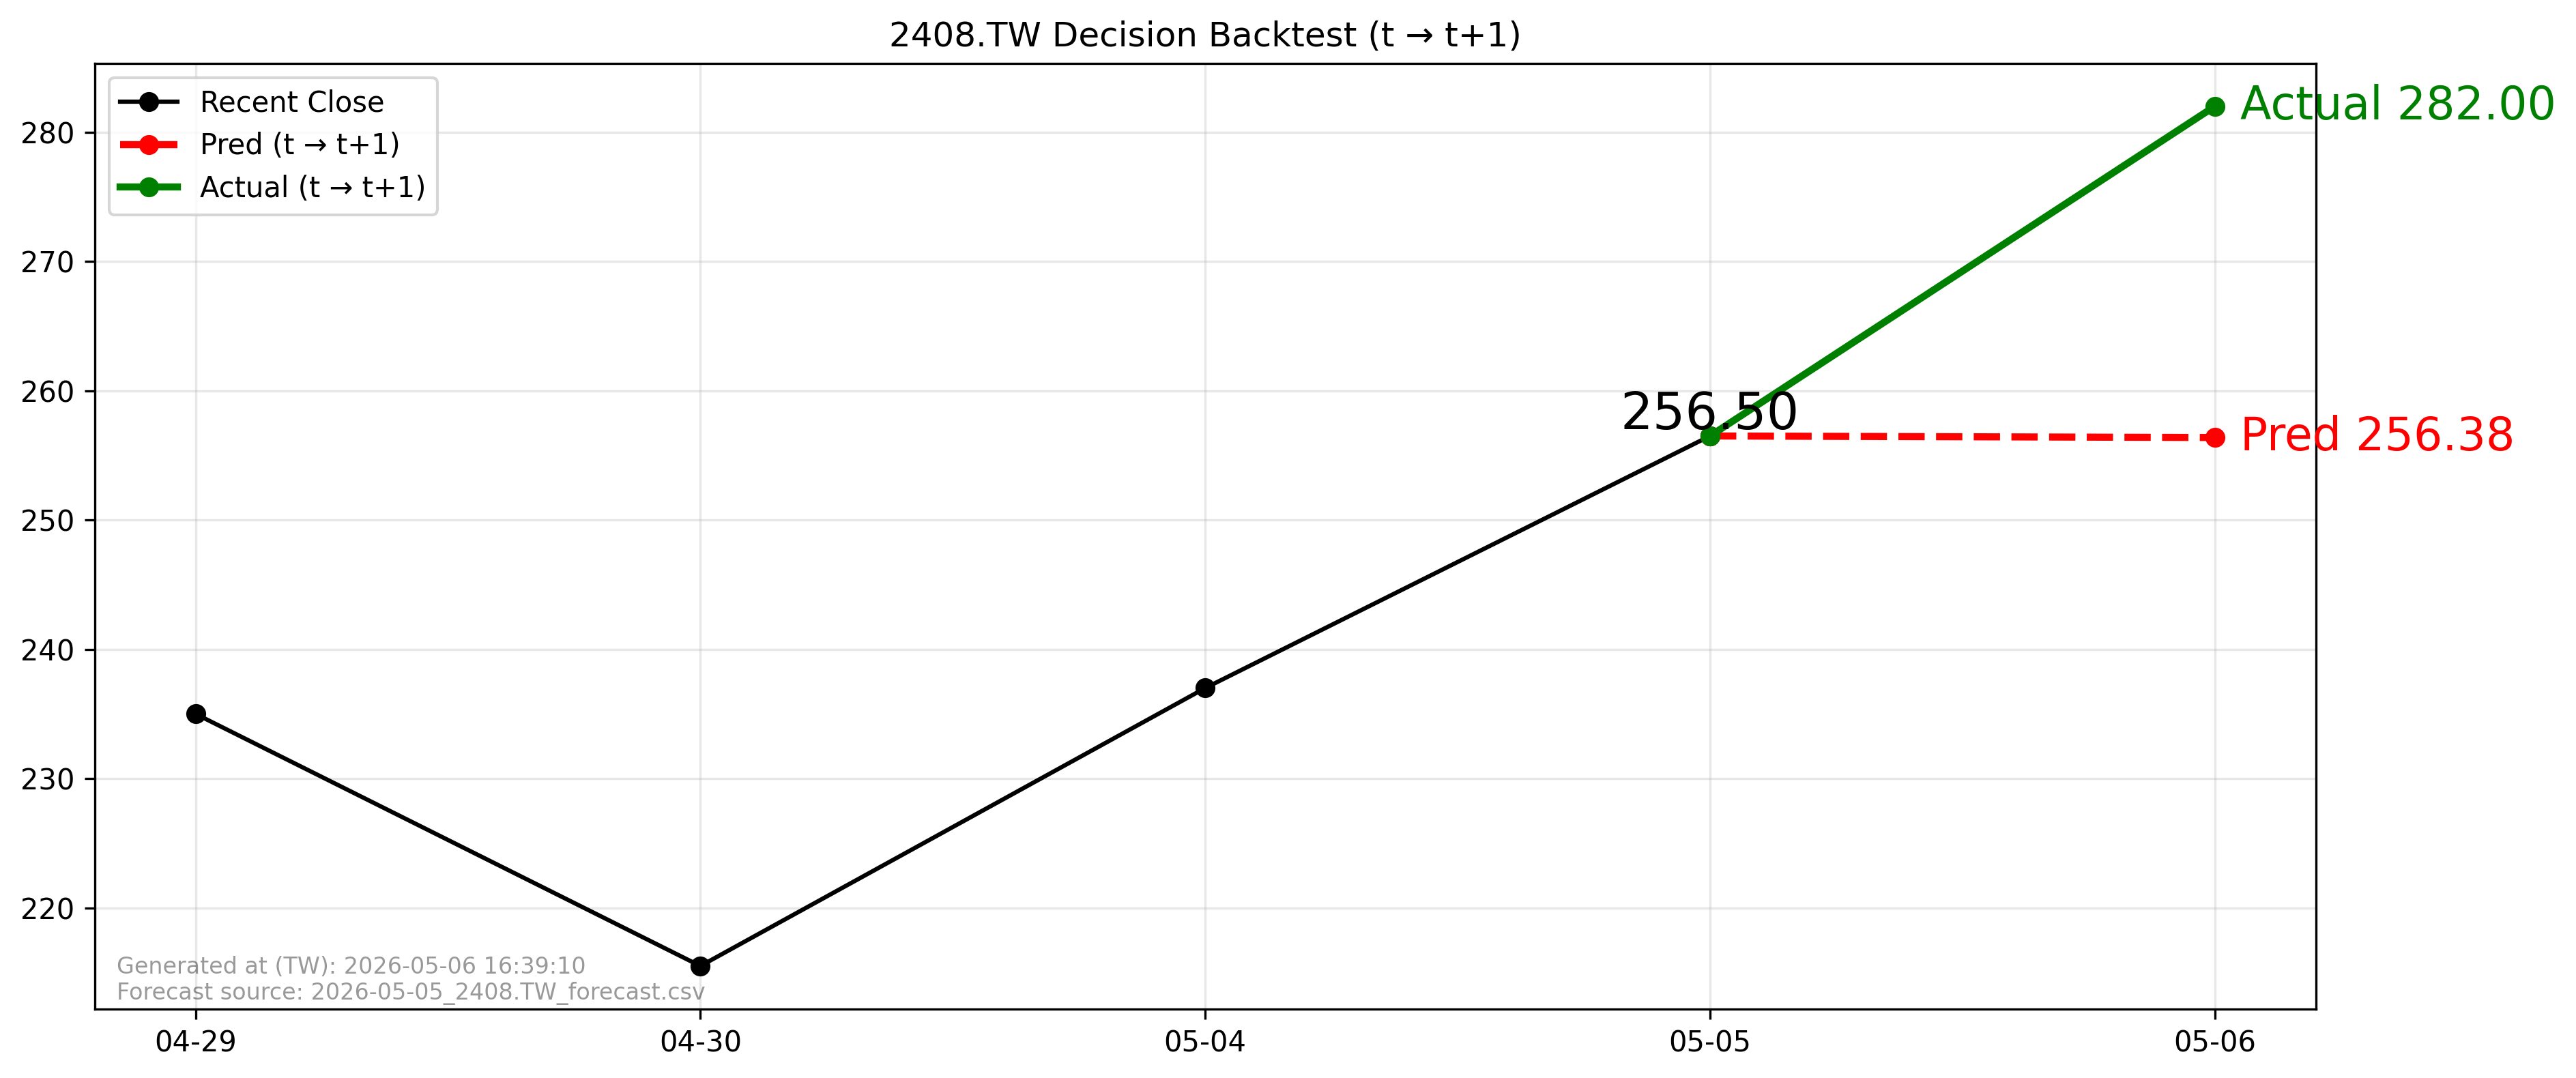

The data file committed next to this chart (first rows):
forecast_file, forecast_asof_date, t, t1, close_t, pred_t1, actual_t1, direction_pred, direction_actual, aligned
2026-05-05_2408.TW_forecast.csv, 2026-05-05, 2026-05-05, 2026-05-06, 256.5, 256.4, 282.0, -1, 1, True
